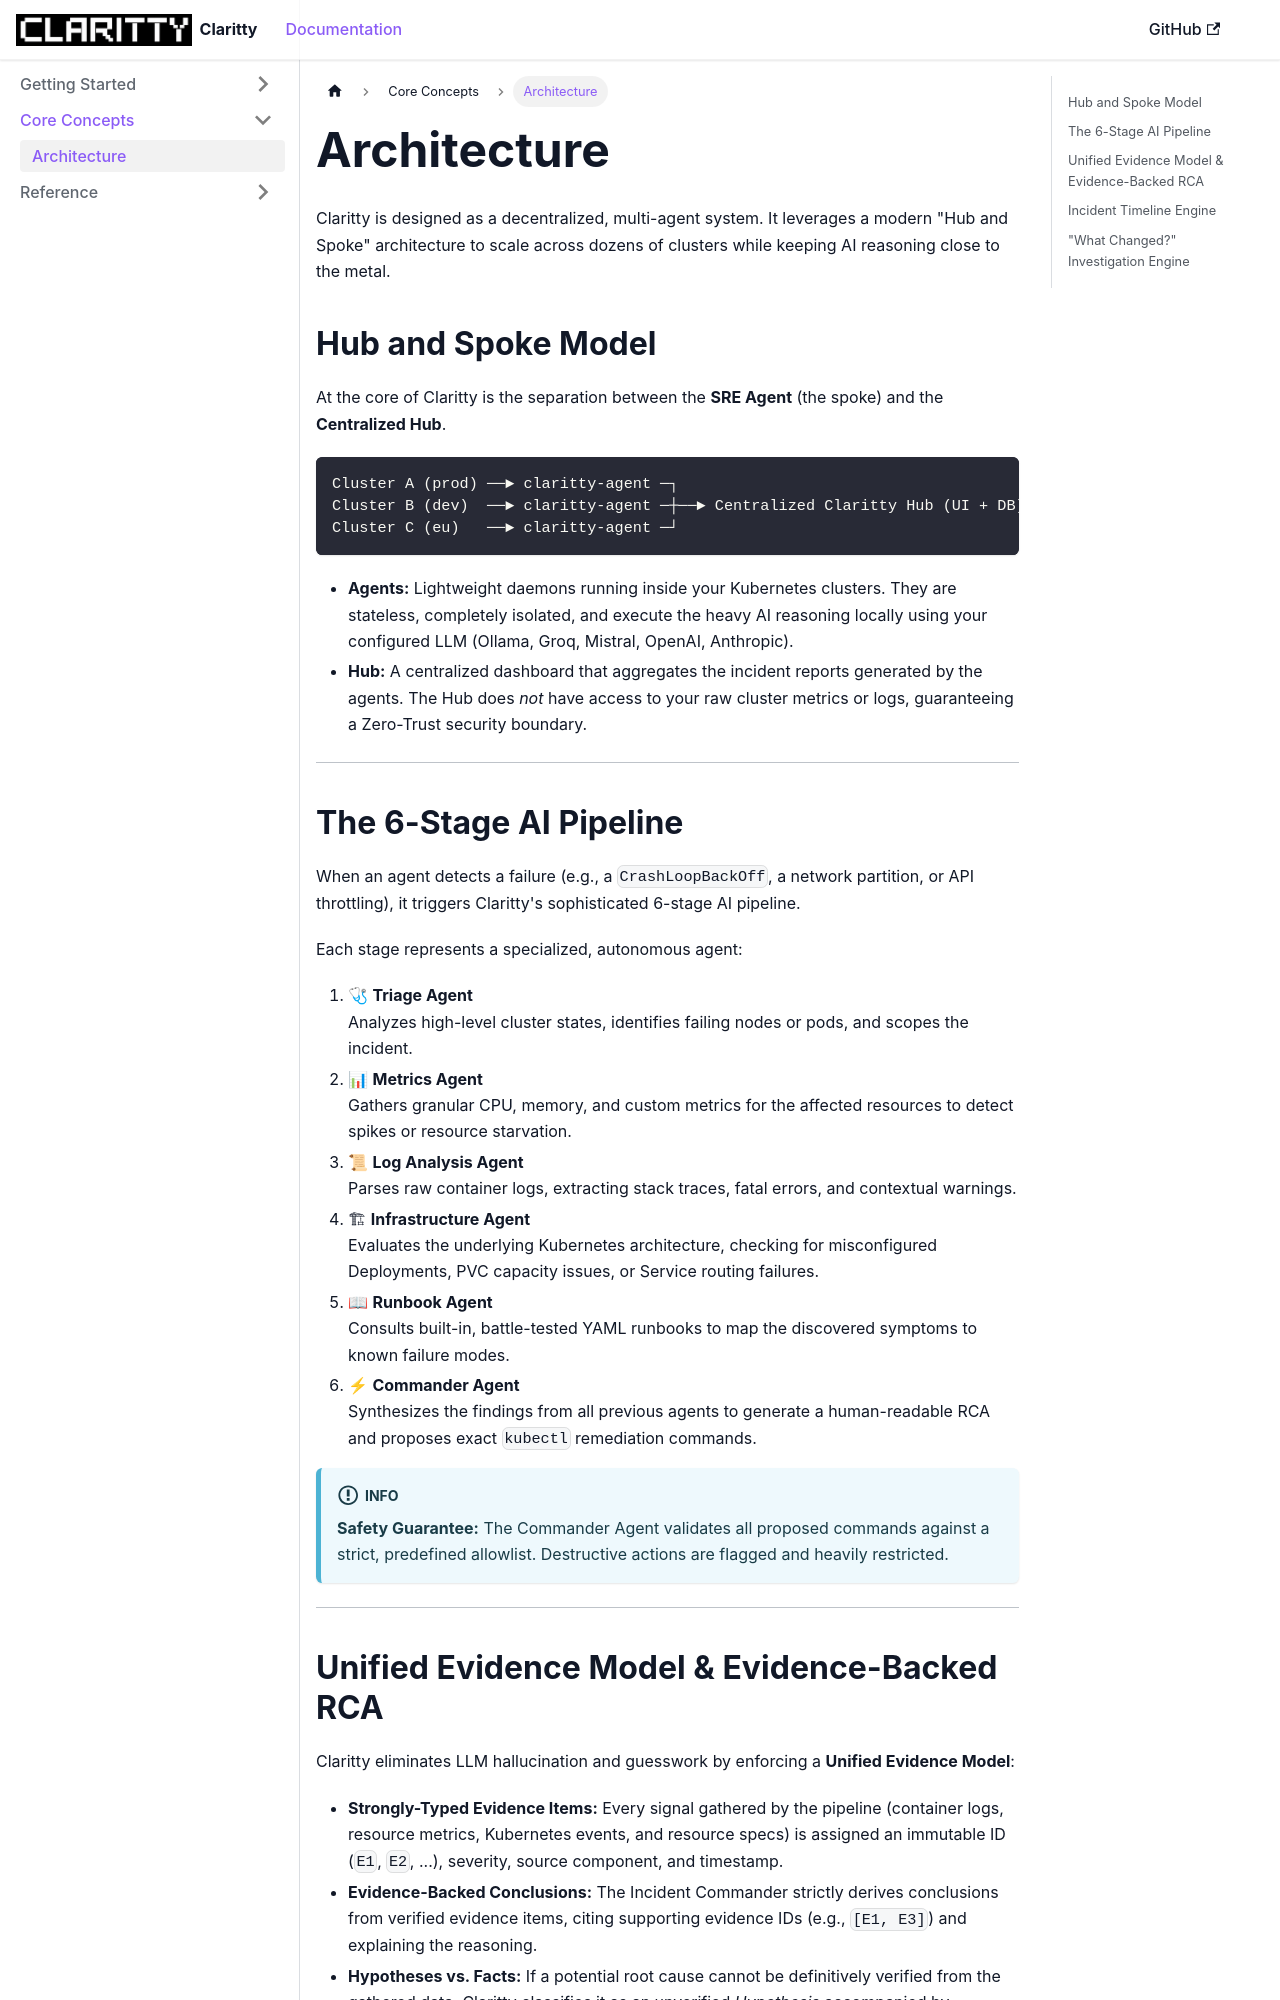

repository: Vaishnav88sk/claritty · page: docs/architecture/index.html · generator: docusaurus

---
sidebar_position: 3
---

# Architecture

Claritty is designed as a decentralized, multi-agent system. It leverages a modern "Hub and Spoke" architecture to scale across dozens of clusters while keeping AI reasoning close to the metal.

## Hub and Spoke Model

At the core of Claritty is the separation between the **SRE Agent** (the spoke) and the **Centralized Hub**.

```text
Cluster A (prod) ──► claritty-agent ─┐
Cluster B (dev)  ──► claritty-agent ─┼──► Centralized Claritty Hub (UI + DB)
Cluster C (eu)   ──► claritty-agent ─┘
```

- **Agents:** Lightweight daemons running inside your Kubernetes clusters. They are stateless, completely isolated, and execute the heavy AI reasoning locally using your configured LLM (Ollama, Groq, Mistral, OpenAI, Anthropic). 
- **Hub:** A centralized dashboard that aggregates the incident reports generated by the agents. The Hub does *not* have access to your raw cluster metrics or logs, guaranteeing a Zero-Trust security boundary.

---

## The 6-Stage AI Pipeline

When an agent detects a failure (e.g., a `CrashLoopBackOff`, a network partition, or API throttling), it triggers Claritty's sophisticated 6-stage AI pipeline.

Each stage represents a specialized, autonomous agent:

1. 🩺 **Triage Agent**  
   Analyzes high-level cluster states, identifies failing nodes or pods, and scopes the incident.
2. 📊 **Metrics Agent**  
   Gathers granular CPU, memory, and custom metrics for the affected resources to detect spikes or resource starvation.
3. 📜 **Log Analysis Agent**  
   Parses raw container logs, extracting stack traces, fatal errors, and contextual warnings.
4. 🏗 **Infrastructure Agent**  
   Evaluates the underlying Kubernetes architecture, checking for misconfigured Deployments, PVC capacity issues, or Service routing failures.
5. 📖 **Runbook Agent**  
   Consults built-in, battle-tested YAML runbooks to map the discovered symptoms to known failure modes.
6. ⚡ **Commander Agent**  
   Synthesizes the findings from all previous agents to generate a human-readable RCA and proposes exact `kubectl` remediation commands.

:::info

**Safety Guarantee:** The Commander Agent validates all proposed commands against a strict, predefined allowlist. Destructive actions are flagged and heavily restricted.

:::

---
